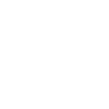
t = 0.00 s
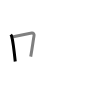
t = 1.50 s
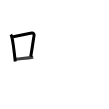
t = 2.75 s
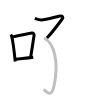
t = 4.25 s
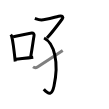
t = 5.50 s
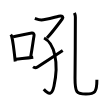
t = 7.00 s

The animated SVG that drew these frames (rendered in a browser with its animation timeline set to each time). Animation: 7 SMIL elements (animate=7); one cycle of 7.00 s.

<svg width="109px" height="109px" viewBox="0 0 px 109px" xmlns="http://www.w3.org/2000/svg" xmlns:xlink="http://www.w3.org/1999/xlink" xml:space="preserve" version="1.1"  baseProfile="full">
<path d="M10.75,34.62c0.36,0.46,0.73,0.85,0.89,1.43c1.25,4.58,2.76,17.23,3.61,25.46" style="fill:none;stroke:black;stroke-width:3;opacity:0">
  <animate attributeType="CSS" attributeName="opacity" from="0" to="1" begin="0s" dur="1s" repeatCount="Indefinite" fill="freeze" />
</path>
<path d="M13,36.82c9.13-2.01,14.58-3.23,18.81-3.83c1.55-0.22,2.48,1.3,2.26,2.6c-0.92,5.35-1.99,13.63-3.35,21.03" style="fill:none;stroke:black;stroke-width:3;opacity:0">
  <animate attributeType="CSS" attributeName="opacity" from="0" to="1" begin="1s" dur="1s" repeatCount="Indefinite" fill="freeze" />
</path>
<path d="M15.42,59.29c4.98-0.68,10.98-0.95,17.81-2" style="fill:none;stroke:black;stroke-width:3;opacity:0">
  <animate attributeType="CSS" attributeName="opacity" from="0" to="1" begin="2s" dur="1s" repeatCount="Indefinite" fill="freeze" />
</path>
<path d="M34.85,18.45c2.15,0.8,3.9,1.55,6.58,1.58c4.07,0.04,17.42-4.05,19.04-4.05c1.63,0,3.39,1.02,1.76,3.07c-1.62,2.05-9.62,13.06-15.27,18.99" style="fill:none;stroke:black;stroke-width:3;opacity:0">
  <animate attributeType="CSS" attributeName="opacity" from="0" to="1" begin="3s" dur="1s" repeatCount="Indefinite" fill="freeze" />
</path>
<path d="M44.07,37.97C54.25,43,59.21,62.4,53.96,86.24c-1.71,7.76-4.46,9.51-10.18,3.07" style="fill:none;stroke:black;stroke-width:3;opacity:0">
  <animate attributeType="CSS" attributeName="opacity" from="0" to="1" begin="4s" dur="1s" repeatCount="Indefinite" fill="freeze" />
</path>
<path d="M33,66.87c1.16,0.8,2.79,1.17,4.54,0.07c9.12-5.77,14.76-9.61,25.17-16.47" style="fill:none;stroke:black;stroke-width:3;opacity:0">
  <animate attributeType="CSS" attributeName="opacity" from="0" to="1" begin="5s" dur="1s" repeatCount="Indefinite" fill="freeze" />
</path>
<path d="M74.47,12.87c0.49,1.25,0.88,2.73,0.9,4.67c0.13,8.63-0.35,54.97-0.35,60.84C75.03,92.08,76.25,94,85.9,94c9.1,0,10.99-1.75,10.99-14.14" style="fill:none;stroke:black;stroke-width:3;opacity:0">
  <animate attributeType="CSS" attributeName="opacity" from="0" to="1" begin="6s" dur="1s" repeatCount="Indefinite" fill="freeze" />
</path>
</svg>
